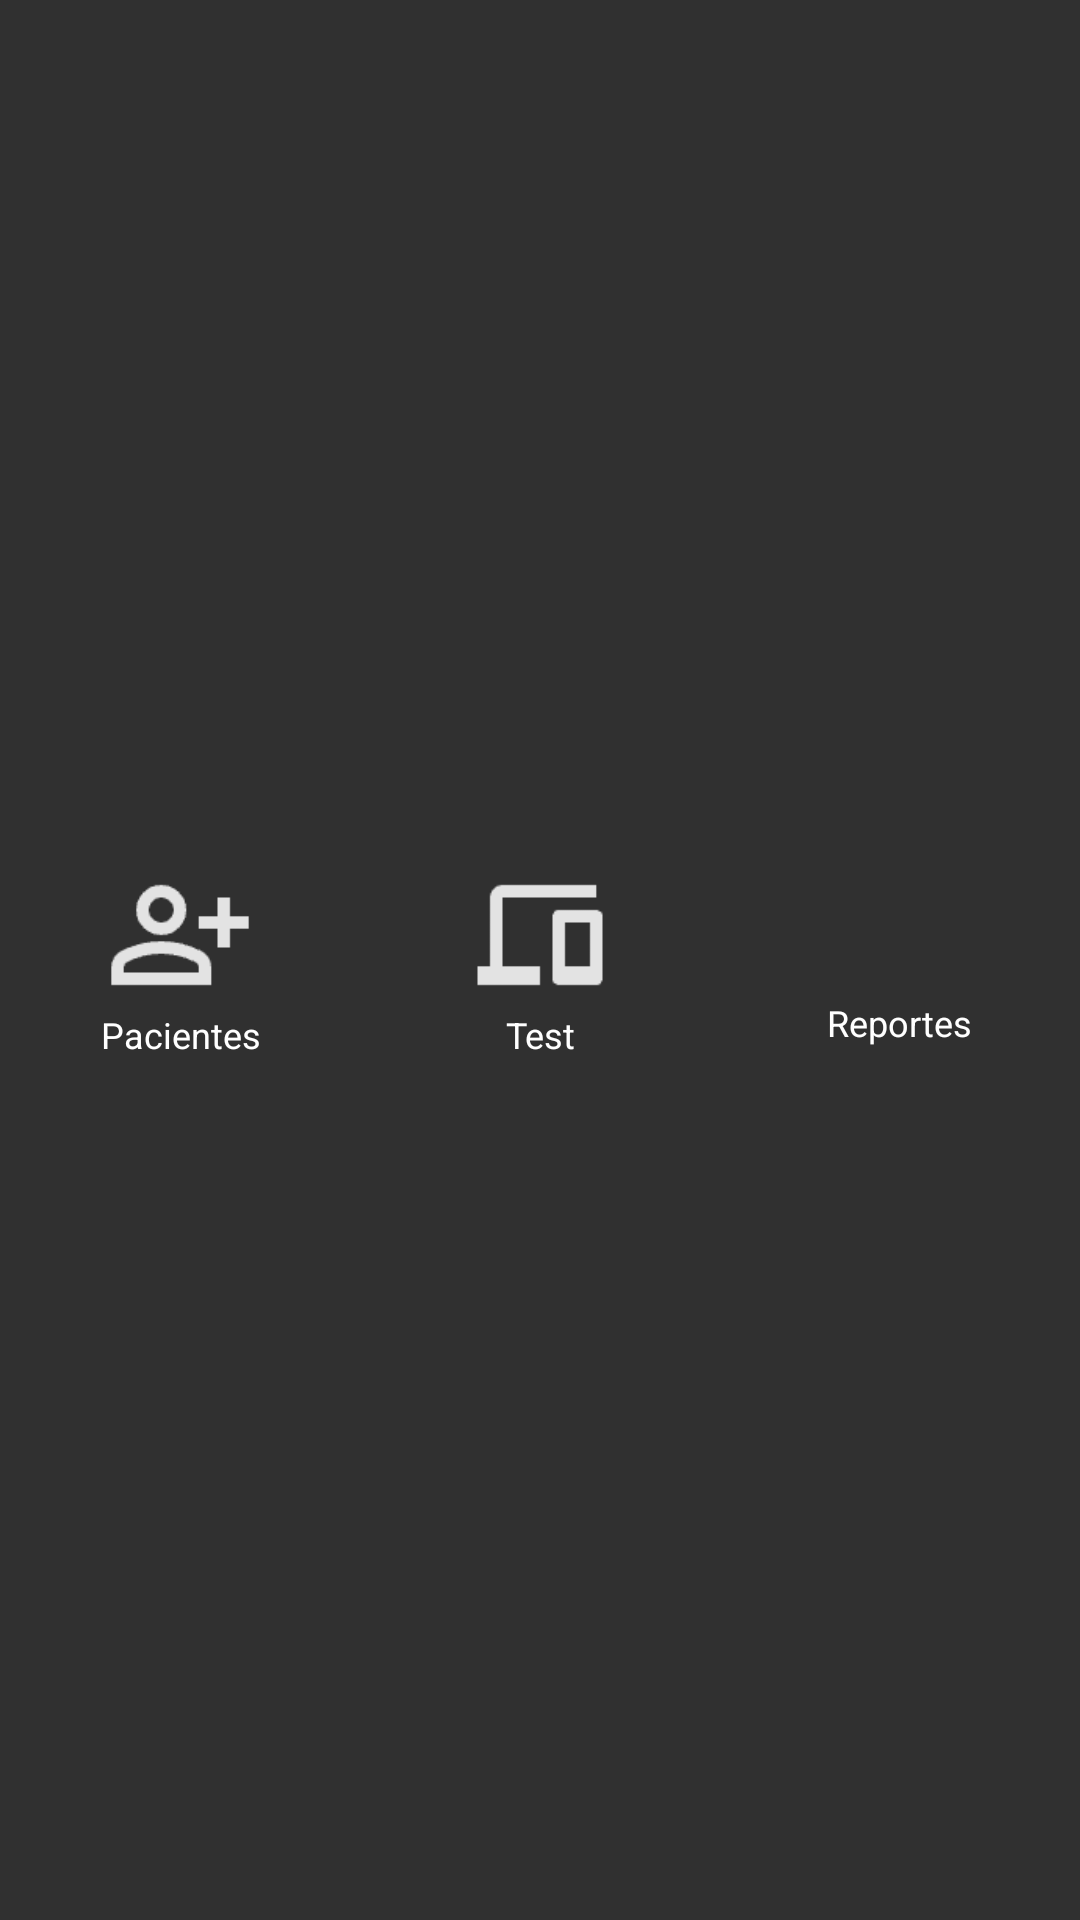

Android layout source for this screen:
<!-- AndroidManifest.xml: application theme AppTheme -->
<!-- res/layout/footer_home.xml -->
<?xml version="1.0" encoding="utf-8"?>
<LinearLayout xmlns:android="http://schemas.android.com/apk/res/android"
    android:layout_width="match_parent"
    android:layout_height="70dp"
    android:background="@color/black89"
    android:orientation="horizontal"
    android:gravity="center">

    
    <LinearLayout
        android:layout_width="0dp"
        android:layout_height="wrap_content"
        android:layout_weight="1"
        android:orientation="vertical"
        android:gravity="center">

        <ImageView
            android:id="@+id/iconPacientes"
            android:layout_width="450dp"
            android:layout_height="50dp"
            android:src="@drawable/ic_paciente"
            android:scaleType="centerInside"/>

        <TextView
            android:id="@+id/textPacientes"
            android:layout_width="wrap_content"
            android:layout_height="wrap_content"
            android:text="Pacientes"
            android:textSize="12sp"
            android:textColor="@android:color/white"
            android:gravity="center"/>
    </LinearLayout>

    
    <LinearLayout
        android:layout_width="0dp"
        android:layout_height="wrap_content"
        android:layout_weight="1"
        android:orientation="vertical"
        android:gravity="center">

        <ImageView
            android:id="@+id/iconTest"
            android:layout_width="450dp"
            android:layout_height="50dp"
            android:src="@drawable/ic_test"
            android:scaleType="centerInside"/>

        <TextView
            android:id="@+id/textTest"
            android:layout_width="wrap_content"
            android:layout_height="wrap_content"
            android:text="Test"
            android:textSize="12sp"
            android:textColor="@android:color/white"
            android:gravity="center"/>
    </LinearLayout>

    
    <LinearLayout
        android:layout_width="0dp"
        android:layout_height="wrap_content"
        android:layout_weight="1"
        android:orientation="vertical"
        android:gravity="center">

        <ImageView
            android:id="@+id/iconPdf"
            android:layout_width="450dp"
            android:layout_height="39dp"
            android:scaleType="centerInside"
            android:src="@drawable/pdf"
            android:tint="#FFFF" />

        <TextView
            android:id="@+id/textSoporte"
            android:layout_width="wrap_content"
            android:layout_height="wrap_content"
            android:text="Reportes"
            android:paddingTop="3dp"
            android:textSize="12sp"
            android:textColor="@android:color/white"
            android:gravity="center"/>
    </LinearLayout>
</LinearLayout>
<!-- resources referenced by this layout -->
<resources>
  <color name="black89">#000000DD</color>
  <!-- drawable ic_paciente: png bitmap (drawable, 1110 bytes) -->
  <!-- drawable ic_test: png bitmap (drawable, 731 bytes) -->
  <style name="AppTheme" parent="Theme.AppCompat.NoActionBar">
          <item name="colorPrimary">@color/colorPrimary</item>
          <item name="colorPrimaryDark">@color/colorPrimaryDark</item>
          <item name="colorAccent">@color/colorAccent</item>
      </style>
  <color name="colorPrimary">#000000DD</color>
  <color name="colorPrimaryDark">#000000DD</color>
  <color name="colorAccent">#000000DD</color>
</resources>
